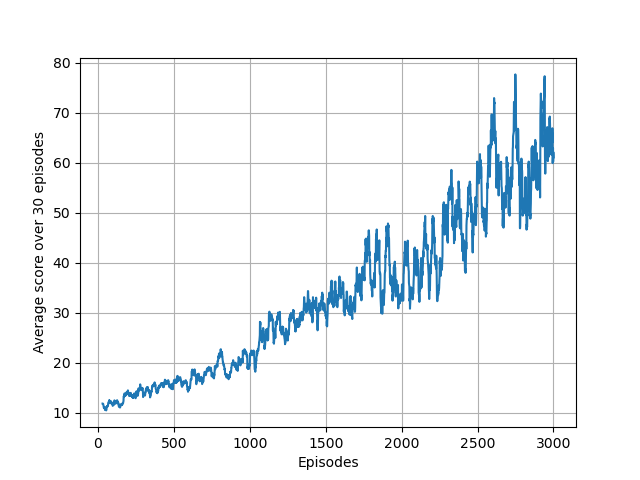

Values plotted in this chart, from the file beside it:
1.000000000000000000e+00, 1.000000000000000000e+01, 0.000000000000000000e+00
2.000000000000000000e+00, 1.100000000000000000e+01, 0.000000000000000000e+00
3.000000000000000000e+00, 1.000000000000000000e+01, 0.000000000000000000e+00
4.000000000000000000e+00, 1.100000000000000000e+01, 0.000000000000000000e+00
5.000000000000000000e+00, 1.200000000000000000e+01, 0.000000000000000000e+00
6.000000000000000000e+00, 1.600000000000000000e+01, 0.000000000000000000e+00
7.000000000000000000e+00, 1.300000000000000000e+01, 0.000000000000000000e+00
8.000000000000000000e+00, 1.300000000000000000e+01, 0.000000000000000000e+00
9.000000000000000000e+00, 1.500000000000000000e+01, 0.000000000000000000e+00
1.000000000000000000e+01, 7.000000000000000000e+00, 0.000000000000000000e+00
1.100000000000000000e+01, 1.100000000000000000e+01, 0.000000000000000000e+00
1.200000000000000000e+01, 1.100000000000000000e+01, 0.000000000000000000e+00
1.300000000000000000e+01, 7.000000000000000000e+00, 0.000000000000000000e+00
1.400000000000000000e+01, 1.600000000000000000e+01, 0.000000000000000000e+00
1.500000000000000000e+01, 8.000000000000000000e+00, 0.000000000000000000e+00
1.600000000000000000e+01, 2.200000000000000000e+01, 0.000000000000000000e+00
1.700000000000000000e+01, 1.200000000000000000e+01, 0.000000000000000000e+00
1.800000000000000000e+01, 9.000000000000000000e+00, 0.000000000000000000e+00
1.900000000000000000e+01, 1.400000000000000000e+01, 0.000000000000000000e+00
2.000000000000000000e+01, 1.400000000000000000e+01, 0.000000000000000000e+00
2.100000000000000000e+01, 1.100000000000000000e+01, 0.000000000000000000e+00
2.200000000000000000e+01, 1.200000000000000000e+01, 0.000000000000000000e+00
2.300000000000000000e+01, 1.000000000000000000e+01, 0.000000000000000000e+00
2.400000000000000000e+01, 2.200000000000000000e+01, 0.000000000000000000e+00
2.500000000000000000e+01, 8.000000000000000000e+00, 0.000000000000000000e+00
2.600000000000000000e+01, 9.000000000000000000e+00, 0.000000000000000000e+00
2.700000000000000000e+01, 9.000000000000000000e+00, 0.000000000000000000e+00
2.800000000000000000e+01, 9.000000000000000000e+00, 0.000000000000000000e+00
2.900000000000000000e+01, 1.000000000000000000e+01, 0.000000000000000000e+00
3.000000000000000000e+01, 1.400000000000000000e+01, 0.000000000000000000e+00
3.100000000000000000e+01, 1.000000000000000000e+01, 0.000000000000000000e+00
3.200000000000000000e+01, 1.100000000000000000e+01, 0.000000000000000000e+00
3.300000000000000000e+01, 9.000000000000000000e+00, 0.000000000000000000e+00
3.400000000000000000e+01, 1.000000000000000000e+01, 0.000000000000000000e+00
3.500000000000000000e+01, 7.000000000000000000e+00, 0.000000000000000000e+00
3.600000000000000000e+01, 1.200000000000000000e+01, 0.000000000000000000e+00
3.700000000000000000e+01, 8.000000000000000000e+00, 0.000000000000000000e+00
3.800000000000000000e+01, 9.000000000000000000e+00, 0.000000000000000000e+00
3.900000000000000000e+01, 9.000000000000000000e+00, 0.000000000000000000e+00
4.000000000000000000e+01, 1.100000000000000000e+01, 8.465400183932449636e+02
4.100000000000000000e+01, 1.100000000000000000e+01, 8.646047090264937651e+02
4.200000000000000000e+01, 9.000000000000000000e+00, 8.542510465566246012e+02
4.300000000000000000e+01, 1.100000000000000000e+01, 7.832433282854349272e+02
4.400000000000000000e+01, 7.000000000000000000e+00, 7.880791129144379283e+02
4.500000000000000000e+01, 1.200000000000000000e+01, 7.878141771772255879e+02
4.600000000000000000e+01, 9.000000000000000000e+00, 8.292887470292473608e+02
4.700000000000000000e+01, 1.200000000000000000e+01, 8.511878251010123222e+02
4.800000000000000000e+01, 1.100000000000000000e+01, 7.643854772088204754e+02
4.900000000000000000e+01, 1.300000000000000000e+01, 7.292962926721439771e+02
5.000000000000000000e+01, 2.100000000000000000e+01, 7.847398918925595126e+02
5.100000000000000000e+01, 1.400000000000000000e+01, 7.589933761479830991e+02
5.200000000000000000e+01, 9.000000000000000000e+00, 7.560061231741641450e+02
5.300000000000000000e+01, 1.400000000000000000e+01, 8.293327737909615962e+02
5.400000000000000000e+01, 7.000000000000000000e+00, 7.305180602453272058e+02
5.500000000000000000e+01, 1.400000000000000000e+01, 7.160491958344363184e+02
5.600000000000000000e+01, 1.300000000000000000e+01, 7.753386254373330075e+02
5.700000000000000000e+01, 2.100000000000000000e+01, 8.001703945958757913e+02
5.800000000000000000e+01, 8.000000000000000000e+00, 8.082407814654833373e+02
5.900000000000000000e+01, 1.000000000000000000e+01, 7.589000442219677325e+02
6.000000000000000000e+01, 1.600000000000000000e+01, 8.631348787937178031e+02
6.100000000000000000e+01, 1.400000000000000000e+01, 7.006875181280802281e+02
... 2,939 more rows
